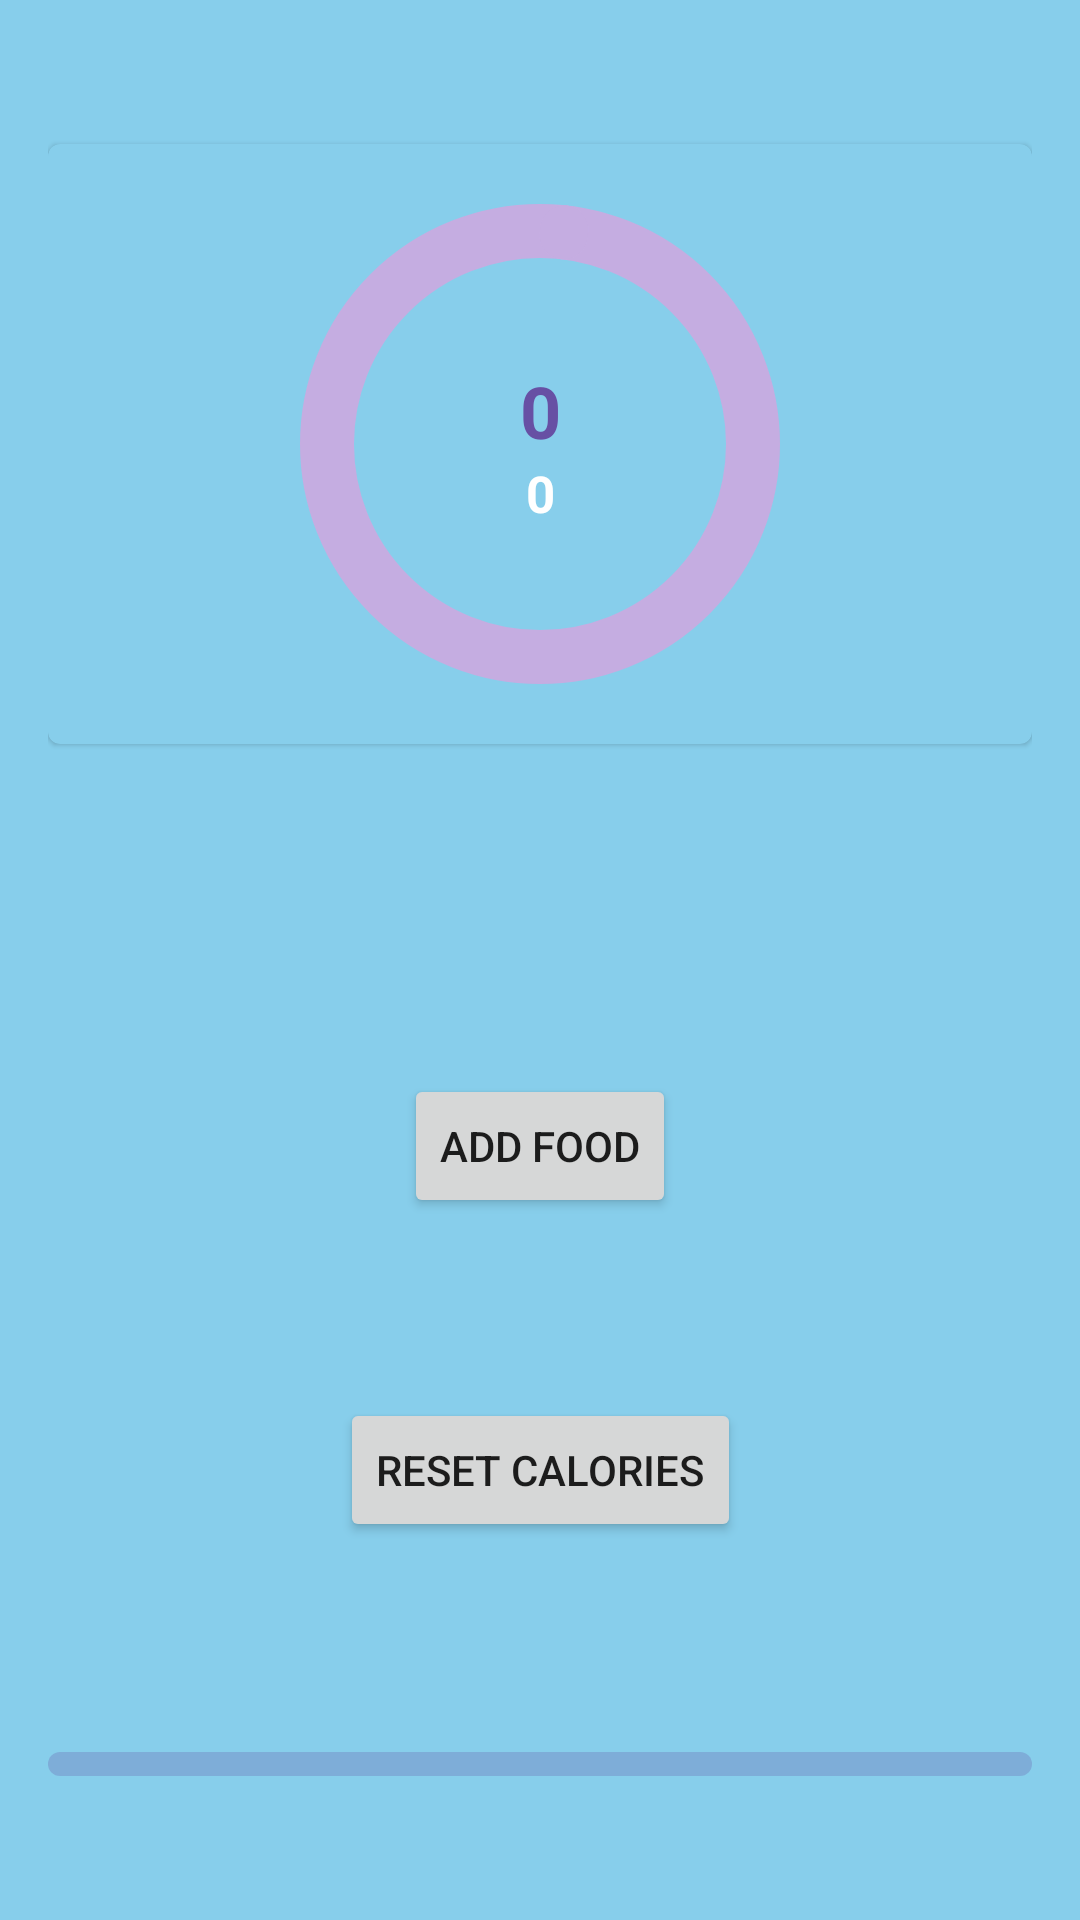

This screen was rendered from an Android layout file. Write that file and the resources it references.
<!-- AndroidManifest.xml: application theme Theme.FinalProject -->
<!-- res/layout/fragment_home_screen.xml -->
<?xml version="1.0" encoding="utf-8"?>
<androidx.constraintlayout.widget.ConstraintLayout xmlns:android="http://schemas.android.com/apk/res/android"
    xmlns:tools="http://schemas.android.com/tools"
    android:layout_width="match_parent"
    android:layout_height="match_parent"
    xmlns:app="http://schemas.android.com/apk/res-auto"
    android:background="#87CEEB"
    android:padding="16dp"
    tools:context=".uiTestingFragment">

    <com.google.android.material.card.MaterialCardView
        android:id="@+id/materialCardView"
        android:layout_width="match_parent"
        android:layout_height="wrap_content"
        android:layout_marginTop="32dp"
        app:cardBackgroundColor="#87CEEB"
        app:layout_constraintEnd_toEndOf="parent"
        app:layout_constraintStart_toStartOf="parent"
        app:layout_constraintTop_toTopOf="parent">

        <androidx.constraintlayout.widget.ConstraintLayout
            android:layout_width="match_parent"
            android:layout_height="match_parent"
            android:padding="16dp">

            <com.google.android.material.progressindicator.CircularProgressIndicator
                android:id="@+id/circularProgressIndicator"
                android:layout_width="wrap_content"
                android:layout_height="wrap_content"
                android:progress="0"
                app:indicatorSize="160dp"
                app:layout_constraintEnd_toEndOf="parent"
                app:layout_constraintStart_toStartOf="parent"
                app:layout_constraintTop_toTopOf="parent"
                app:layout_editor_absoluteY="16dp"
                app:trackColor="#C5ADE1"
                app:trackCornerRadius="8dp"
                app:trackThickness="18dp" />

            <TextView
                android:id="@+id/calories_eaten"
                android:layout_width="wrap_content"
                android:layout_height="wrap_content"
                android:text="0"
                android:textColor="#FF6750A4"
                android:textSize="24sp"
                android:textStyle="bold"
                app:layout_constraintBottom_toTopOf="@+id/total_calories"
                app:layout_constraintEnd_toEndOf="@+id/circularProgressIndicator"
                app:layout_constraintHorizontal_bias="0.5"
                app:layout_constraintStart_toStartOf="@+id/circularProgressIndicator"
                app:layout_constraintTop_toTopOf="parent"
                app:layout_constraintVertical_chainStyle="packed" />

            <TextView
                android:id="@+id/total_calories"
                android:layout_width="wrap_content"
                android:layout_height="wrap_content"
                android:text="0"
                android:textColor="@color/white"
                android:textSize="17sp"
                android:textStyle="bold"
                app:layout_constraintBottom_toBottomOf="@+id/circularProgressIndicator"
                app:layout_constraintEnd_toEndOf="@+id/circularProgressIndicator"
                app:layout_constraintHorizontal_bias="0.5"
                app:layout_constraintStart_toStartOf="@+id/circularProgressIndicator"
                app:layout_constraintTop_toBottomOf="@+id/calories_eaten" />

            
            


        </androidx.constraintlayout.widget.ConstraintLayout>
    </com.google.android.material.card.MaterialCardView>

    <Button
        android:id="@+id/add_food_button"
        android:layout_width="wrap_content"
        android:layout_height="wrap_content"
        android:layout_marginTop="50dp"
        android:text="@string/add_food"
        app:layout_constraintBottom_toTopOf="@+id/reset_button"
        app:layout_constraintEnd_toEndOf="parent"
        app:layout_constraintStart_toStartOf="parent"
        app:layout_constraintTop_toBottomOf="@+id/materialCardView" />

    <Button
        android:id="@+id/reset_button"
        android:layout_width="wrap_content"
        android:layout_height="wrap_content"
        android:layout_marginBottom="70dp"
        android:text="reset calories"
        app:layout_constraintBottom_toTopOf="@+id/linearProgressIndicator"
        app:layout_constraintEnd_toEndOf="parent"
        app:layout_constraintStart_toStartOf="parent" />

    <com.google.android.material.progressindicator.LinearProgressIndicator
        android:id="@+id/linearProgressIndicator"
        android:layout_width="0dp"
        android:layout_height="wrap_content"
        android:layout_marginBottom="32dp"
        android:progress="0"
        app:layout_constraintBottom_toBottomOf="parent"
        app:layout_constraintEnd_toEndOf="parent"
        app:layout_constraintStart_toStartOf="parent"
        app:trackCornerRadius="8dp"
        app:trackThickness="8dp">

    </com.google.android.material.progressindicator.LinearProgressIndicator>


</androidx.constraintlayout.widget.ConstraintLayout>
<!-- resources referenced by this layout -->
<resources>
  <string name="add_food">Add Food</string>
  <style name="Theme.FinalProject" parent="Theme.MaterialComponents.DayNight.DarkActionBar">
  
      
          <item name="colorPrimary">#FF6750A4</item>
          <item name="colorPrimaryVariant">@color/black</item>
          <item name="colorOnPrimary">@color/white</item>
          
          <item name="colorSecondary">@color/teal_200</item>
          <item name="colorSecondaryVariant">@color/teal_700</item>
          <item name="colorOnSecondary">@color/black</item>
          
          <item name="android:statusBarColor" tools:targetApi="l">?attr/colorPrimaryVariant</item>
          
      </style>
  <!-- not gathered from this repository: default colours our renderer supplied (Android Studio template values) -->
  <color name="teal_200">#FF03DAC5</color>
  <color name="teal_700">#FF018786</color>
  <color name="black">#FF000000</color>
  <color name="white">#FFFFFFFF</color>
</resources>
